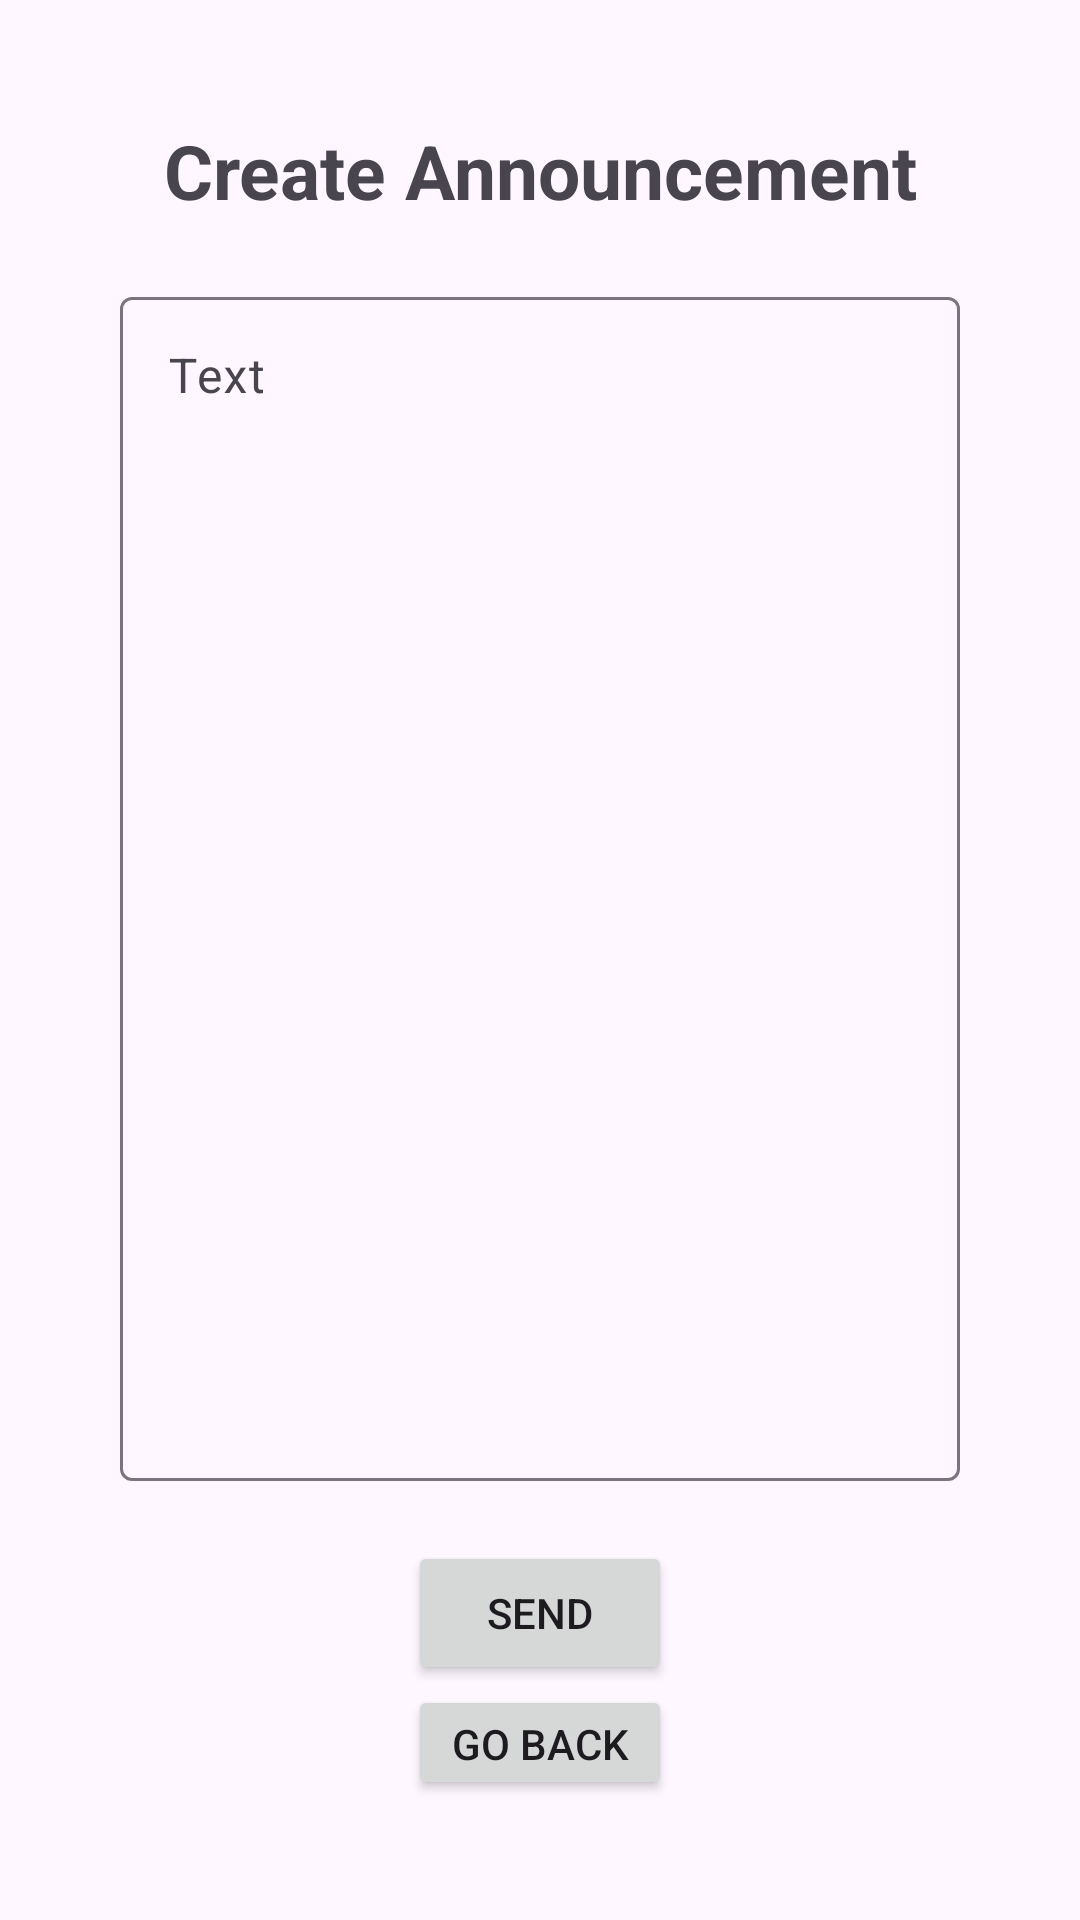

Produce the Android XML layout that renders to this screen, including the resource entries it uses.
<!-- AndroidManifest.xml: application theme Theme.Material3.Light -->
<!-- res/layout/activity_create_announcement.xml -->
<?xml version="1.0" encoding="utf-8"?>
<LinearLayout xmlns:android="http://schemas.android.com/apk/res/android"
    xmlns:app="http://schemas.android.com/apk/res-auto"
    xmlns:tools="http://schemas.android.com/tools"
    android:layout_width="match_parent"
    android:layout_height="match_parent"
    android:orientation="vertical"
    android:gravity="center"
    android:layout_marginLeft="50dp"
    android:layout_marginRight="50dp"
    android:padding="40dp"
    tools:context=".CreateAnnouncement">


    <TextView
        android:id="@+id/user_details"
        android:layout_width="wrap_content"
        android:layout_height="wrap_content"
        android:textSize="25sp"
        android:textStyle="bold"
        android:text="Create Announcement"
        android:textAlignment="center"
        android:layout_marginBottom="20dp"
        />

    <com.google.android.material.textfield.TextInputLayout
        android:layout_width="match_parent"
        android:layout_height="400dp"
        android:gravity="center"
        android:layout_marginBottom="20dp"
        >
        <com.google.android.material.textfield.TextInputEditText
            android:id="@+id/announcement_text"
            android:hint="@string/text"
            android:gravity="top|left"
            android:inputType="textMultiLine"
            android:layout_width="match_parent"
            android:layout_height="match_parent"
            />
    </com.google.android.material.textfield.TextInputLayout>

    <Button
        android:id="@+id/btn_send"
        android:text="@string/send"
        android:layout_width="wrap_content"
        android:layout_height="wrap_content"/>

    <Button
        android:id="@+id/btn_back"
        android:text="@string/go_back"
        android:layout_width="wrap_content"
        android:layout_height="wrap_content"/>
</LinearLayout>
<!-- resources referenced by this layout -->
<resources>
  <string name="go_back">Go Back</string>
  <string name="send">Send</string>
  <string name="text">Text</string>
</resources>
